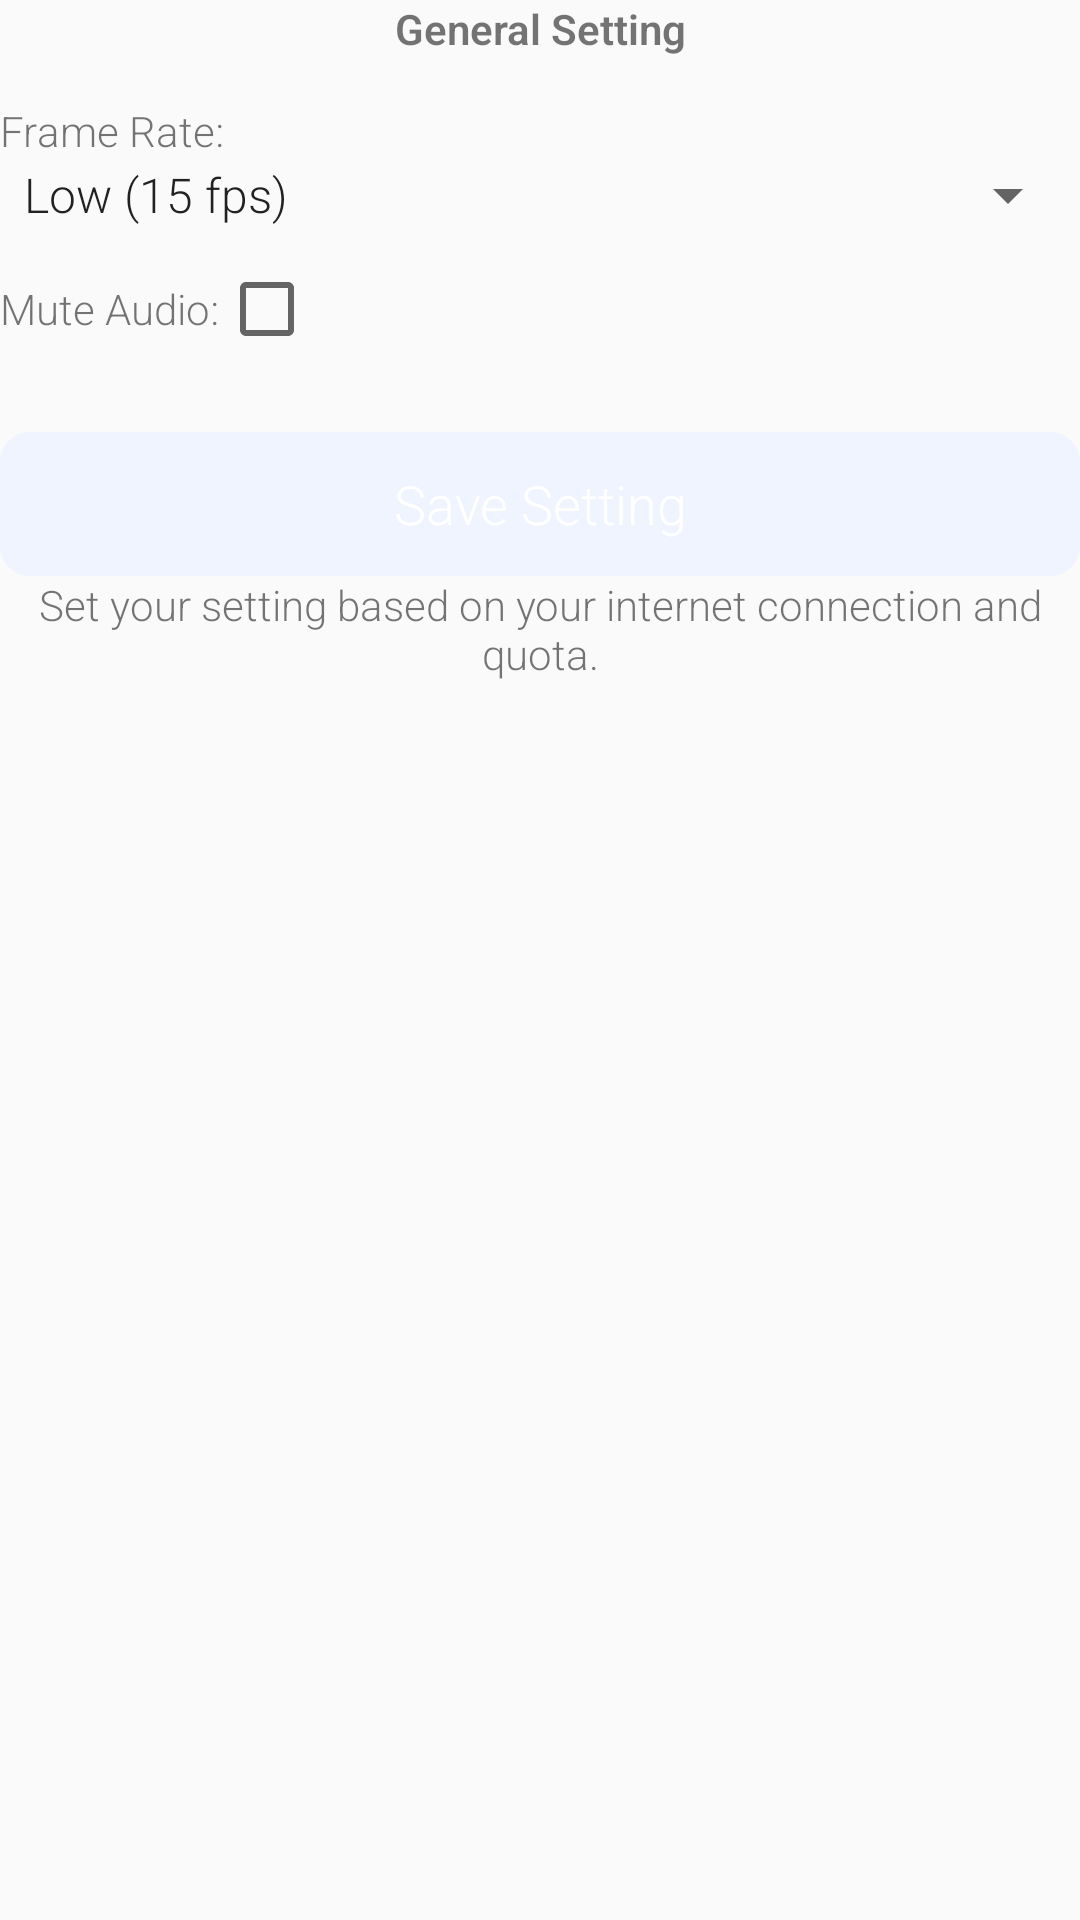

Android layout source for this screen:
<!-- AndroidManifest.xml: application theme AppTheme -->
<!-- res/layout/fragment_setting.xml -->
<?xml version="1.0" encoding="utf-8"?>
<LinearLayout xmlns:android="http://schemas.android.com/apk/res/android"
    xmlns:tools="http://schemas.android.com/tools"
    android:layout_width="match_parent"
    android:layout_height="match_parent"
    android:layout_margin="20dp"
    android:orientation="vertical"
    tools:context=".fragments.SettingFragment"
    android:id="@+id/layout">

    <TextView
        android:id="@+id/textView10"
        android:layout_width="match_parent"
        android:layout_height="wrap_content"
        android:layout_marginBottom="15dp"
        android:gravity="center"
        android:text="@string/general_setting"
        android:textStyle="bold" />

    <TextView
        android:id="@+id/textView6"
        android:layout_width="match_parent"
        android:layout_height="wrap_content"
        android:text="@string/frame_rate_label" />

    <Spinner
        android:id="@+id/spinner_framerate"
        android:layout_width="match_parent"
        android:layout_height="wrap_content"
        android:layout_marginBottom="10dp"
        android:entries="@array/frame_rate_list_preference">

    </Spinner>

    <LinearLayout
        android:layout_width="match_parent"
        android:layout_height="wrap_content"
        android:layout_marginBottom="15dp"
        android:orientation="horizontal">

        <TextView
            android:id="@+id/textView9"
            android:layout_width="wrap_content"
            android:layout_height="match_parent"
            android:gravity="center"
            android:text="@string/mute_audio_label" />

        <CheckBox
            android:id="@+id/check_mute"
            android:layout_width="wrap_content"
            android:layout_height="wrap_content"
            android:layout_weight="1" />

    </LinearLayout>

    <Button
        android:id="@+id/button_save"
        style="@style/loginPrimaryStyle"
        android:layout_width="match_parent"
        android:layout_height="wrap_content"
        android:layout_marginTop="10dp"
        android:background="@drawable/button_selector"
        android:enabled="false"
        android:text="@string/save_setting" />

    <TextView
        android:id="@+id/textView11"
        android:layout_width="match_parent"
        android:layout_height="wrap_content"
        android:gravity="center"
        android:text="@string/set_your_setting_based_on_internet_connection" />

</LinearLayout>
<!-- resources referenced by this layout -->
<resources>
  <string-array name="frame_rate_list_preference">
          <item>Low (15 fps)</item>
          <item>Medium (20 fps)</item>
          <item>High (30 fps)</item>
      </string-array>
  <!-- drawable button_selector (drawable) -->
  <?xml version="1.0" encoding="utf-8"?>
  <selector xmlns:android="http://schemas.android.com/apk/res/android">
      <item android:drawable="@drawable/shape_button_login_default" android:state_enabled="false"/>
      <item android:drawable="@drawable/shape_button_login" android:state_enabled="true"/>
      <item android:drawable="@drawable/shape_button_login" android:state_pressed="false" />
  </selector>
  <string name="frame_rate_label">Frame Rate:</string>
  <string name="general_setting">General Setting</string>
  <string name="mute_audio_label">Mute Audio:</string>
  <string name="save_setting">Save Setting</string>
  <string name="set_your_setting_based_on_internet_connection">Set your setting based on your internet connection and quota.</string>
  <style name="loginPrimaryStyle">
          <item name="android:background">@drawable/shape_button_login</item>
          <item name="android:textColor">@color/white</item>
          <item name="android:padding">5dp</item>
      </style>
  <style name="AppTheme" parent="Theme.AppCompat.Light.NoActionBar">
          
          <item name="colorPrimary">@color/colorPrimary</item>
          <item name="colorPrimaryDark">@color/colorPrimaryDark</item>
          <item name="colorAccent">@color/colorAccent</item>
          <item name="android:textViewStyle">@style/RobotoTextViewStyle</item>
          <item name="android:buttonStyle">@style/RobotoButtonStyle</item>
          <item name="preferenceTheme">@style/PreferenceThemeOverlay.v14.Material</item>
      </style>
  <!-- drawable shape_button_login_default (drawable) -->
  <?xml version="1.0" encoding="utf-8"?>
  <shape xmlns:android="http://schemas.android.com/apk/res/android">
      <solid android:color="@color/light_blue"/>
      
      <corners android:radius="10dp"/>
  </shape>
  <!-- drawable shape_button_login (drawable) -->
  <?xml version="1.0" encoding="utf-8"?>
  <shape xmlns:android="http://schemas.android.com/apk/res/android">
      <solid android:color="@color/colorPrimary"/>
      
      <corners android:radius="10dp"/>
  </shape>
  <color name="white">#fff</color>
  <color name="colorPrimary">#9b67c5</color>
  <color name="colorPrimaryDark">#413da2</color>
  <color name="colorAccent">#ff7082</color>
  <style name="RobotoTextViewStyle" parent="android:Widget.TextView">
          <item name="android:fontFamily">sans-serif-light</item>
      </style>
  <style name="RobotoButtonStyle" parent="android:Widget.Holo.Button">
          <item name="android:fontFamily">sans-serif-light</item>
      </style>
  <color name="light_blue">#eff4ff</color>
</resources>
